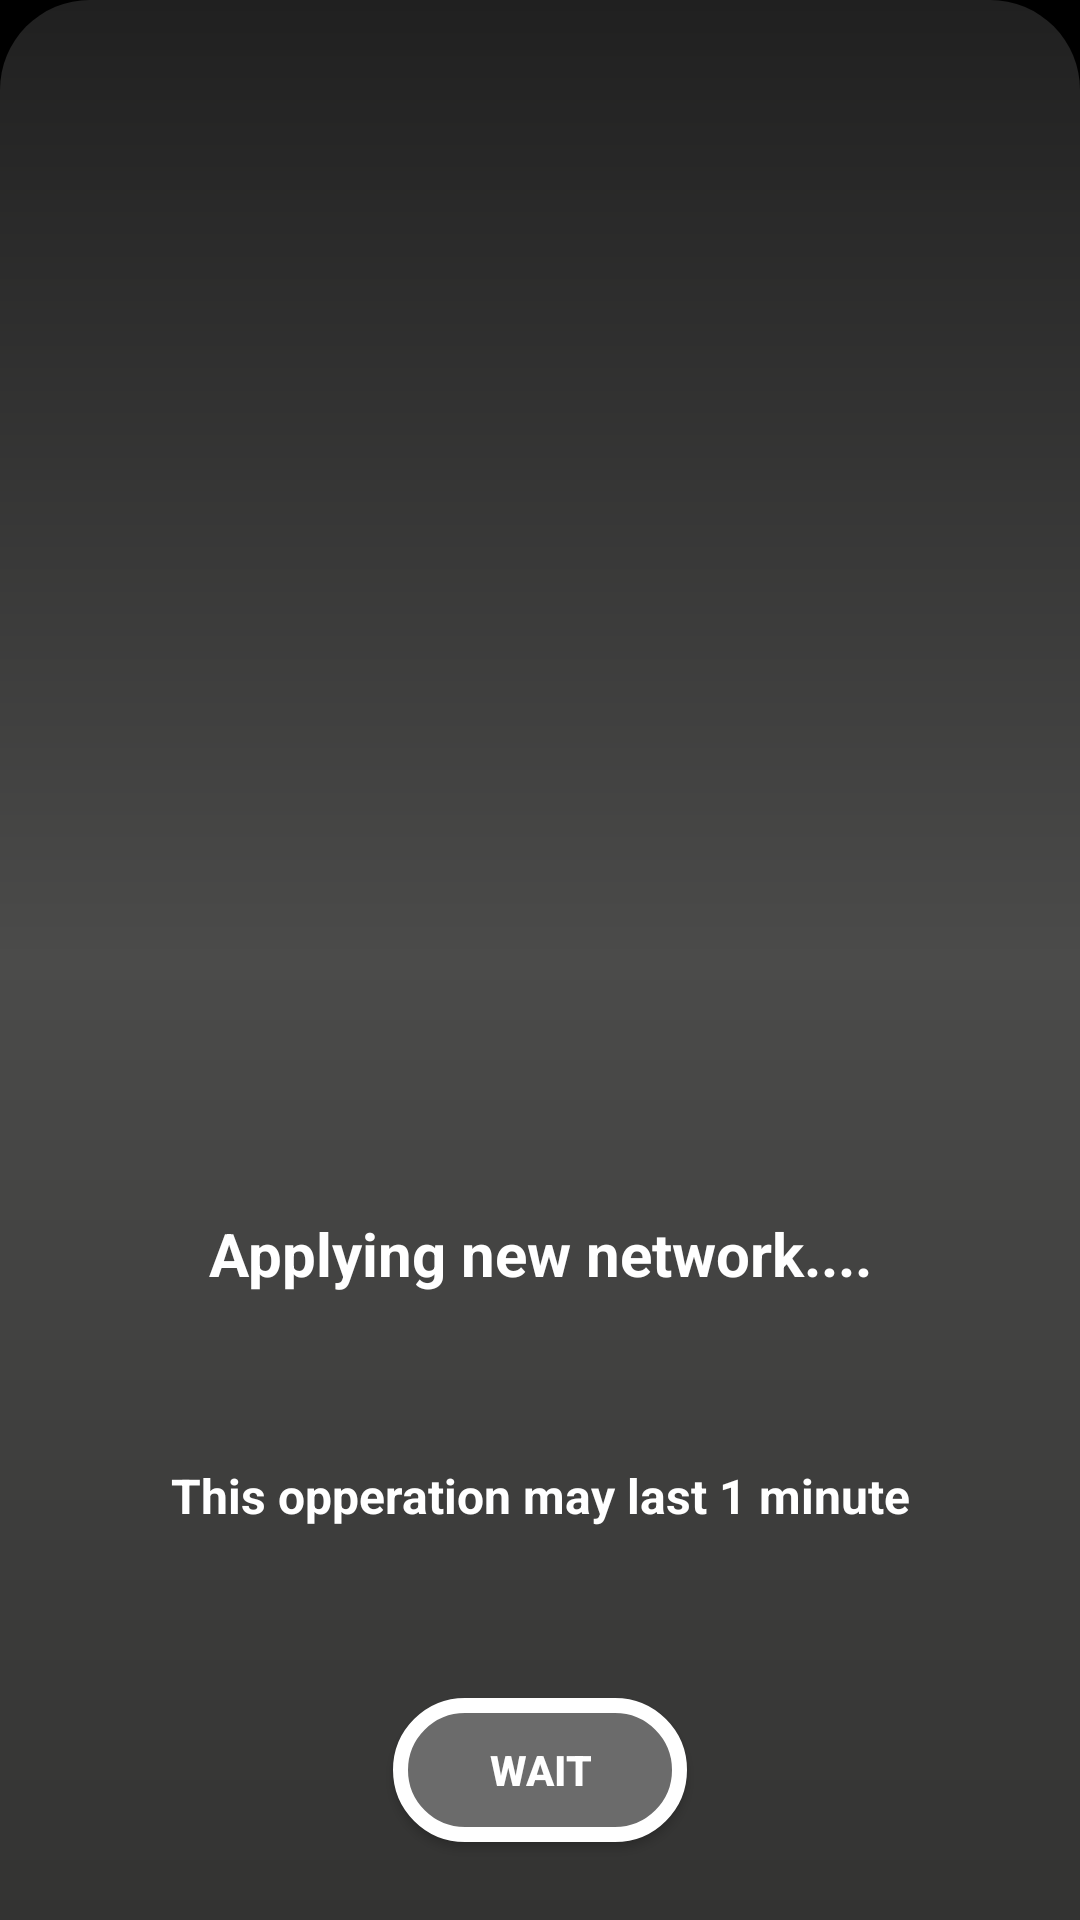

The Android layout XML behind this screen, and the referenced resources:
<!-- AndroidManifest.xml: application theme AppTheme -->
<!-- res/layout/fragment_final.xml -->
<?xml version="1.0" encoding="utf-8"?>
<FrameLayout xmlns:android="http://schemas.android.com/apk/res/android"
    xmlns:app="http://schemas.android.com/apk/res-auto"
    xmlns:tools="http://schemas.android.com/tools"
    android:layout_width="match_parent"
    android:layout_height="match_parent"
    android:background="@android:color/black"
    android:clickable="true"
    tools:context=".Fragments.WifiFragments.FinalFragment">

    
    <android.support.constraint.ConstraintLayout
        android:layout_width="match_parent"
        android:layout_height="match_parent"
        android:background="@drawable/round_rect_new">

        <TextView
            android:id="@+id/txtStatus"
            android:layout_width="wrap_content"
            android:layout_height="wrap_content"
            android:text="@string/FINAL_TEXT"
            android:textAlignment="center"
            android:textSize="20sp"
            android:textStyle="bold"
            app:layout_constraintBottom_toTopOf="@+id/txtInfo"
            app:layout_constraintEnd_toEndOf="parent"
            app:layout_constraintHorizontal_bias="0.5"
            app:layout_constraintStart_toStartOf="parent"
            app:layout_constraintTop_toBottomOf="@+id/imgStatus" />

        <TextView
            android:id="@+id/txtInfo"
            android:layout_width="wrap_content"
            android:layout_height="wrap_content"
            android:text="@string/FINAL_SUBTEXT"
            android:textAlignment="center"
            android:textSize="16sp"
            android:textStyle="bold"
            app:layout_constraintBottom_toTopOf="@+id/btnClose"
            app:layout_constraintEnd_toEndOf="parent"
            app:layout_constraintHorizontal_bias="0.5"
            app:layout_constraintStart_toStartOf="parent"
            app:layout_constraintTop_toBottomOf="@+id/txtStatus" />

        <Button
            android:id="@+id/btnClose"
            android:layout_width="wrap_content"
            android:layout_height="wrap_content"
            android:layout_marginBottom="16dp"
            android:background="@drawable/round_rect_btn"
            android:paddingLeft="32dp"
            android:paddingRight="32dp"
            android:text="@string/WAIT"
            android:textStyle="bold"
            app:layout_constraintBottom_toBottomOf="parent"
            app:layout_constraintEnd_toEndOf="parent"
            app:layout_constraintHorizontal_bias="0.5"
            app:layout_constraintStart_toStartOf="parent" />

        <ImageView
            android:id="@+id/imgStatus"
            android:layout_width="290dp"
            android:layout_height="281dp"
            android:contentDescription="@string/CD_STATUS"
            android:scaleType="fitXY"
            app:layout_constraintBottom_toTopOf="@+id/txtStatus"
            app:layout_constraintEnd_toEndOf="parent"
            app:layout_constraintHorizontal_bias="0.5"
            app:layout_constraintStart_toStartOf="parent"
            app:layout_constraintTop_toTopOf="parent"
            app:srcCompat="@drawable/wait" />
    </android.support.constraint.ConstraintLayout>

</FrameLayout>
<!-- resources referenced by this layout -->
<resources>
  <!-- drawable round_rect_btn (drawable) -->
  <shape xmlns:android="http://schemas.android.com/apk/res/android">
      <solid android:color="@color/elegantLightGray"/>
      <stroke
          android:color="@android:color/white"
          android:width="5dp"/>
      <corners
          android:radius="30dp" />
      <padding
          android:left="10dp"
          android:top="10dp"
          android:right="10dp"
          android:bottom="10dp" />
  </shape>
  <!-- drawable round_rect_new (drawable) -->
  <shape xmlns:android="http://schemas.android.com/apk/res/android">
      <gradient
          android:startColor="@color/elegantDarkGray"
          android:centerColor="@color/elegantGray"
          android:endColor="@color/elegantBlack"
          android:type="linear"
          android:angle="90"/>
      
          
          
      <corners
          android:topLeftRadius="30dp"
          android:topRightRadius="30dp"/>
      <padding
          android:left="10dp"
          android:top="10dp"
          android:right="10dp"
          android:bottom="10dp" />
  </shape>
  <string name="CD_STATUS">Indicates the current status of the process</string>
  <string name="FINAL_SUBTEXT">This opperation may last 1 minute</string>
  <string name="FINAL_TEXT">Applying new network....</string>
  <string name="WAIT">Wait</string>
  <style name="AppTheme" parent="Theme.AppCompat.Light.DarkActionBar">
          
          <item name="colorPrimary">@color/colorPrimary</item>
          <item name="colorPrimaryDark">@color/colorPrimaryDark</item>
          <item name="colorAccent">@color/colorAccent</item>
          <item name="android:textColor">@android:color/white</item>
      </style>
  <color name="elegantLightGray">#6b6b6b</color>
  <color name="elegantDarkGray">#333332</color>
  <color name="elegantGray">#4b4b4a</color>
  <color name="elegantBlack">#202020</color>
  <color name="colorPrimary">#000000</color>
  <color name="colorPrimaryDark">#000000</color>
  <color name="colorAccent">#6a727b</color>
</resources>
